pico-8 play session: hold ← + tap ❎

[t = 8 s] hold ← ~8s, tap ❎ ~14×
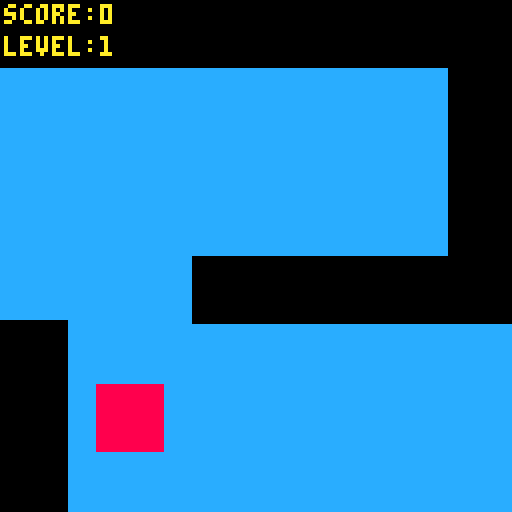

pico-8 cartridge
version 43
__lua__
-- initialize game state
function _init()
    score = 0
    level = 1
    state = "menu" -- menu, playing, jumpscare, congrats, gameover
    jumpscare_type = nil -- "wall" or "completion"
    player = {x=64, y=64, dx=0, dy=0, speed=1.5, size=4}
    walls = {}
    next_level_block = nil
    message_timer = 0
    -- colors
    wall_color = 0
    playable_color = 12
    special_block_color = 8
end

-- game loop
function _update()
    if state=="menu" then
        if btnp(4) or btnp(5) then
            state="playing"
            reset_level()
        end

    elseif state=="playing" then
        player.dx, player.dy = 0,0
        if btn(0) then player.dx=-1 end
        if btn(1) then player.dx=1 end
        if btn(2) then player.dy=-1 end
        if btn(3) then player.dy=1 end

        if player.dx~=0 and player.dy~=0 then
            player.x += player.dx*player.speed*0.707
            player.y += player.dy*player.speed*0.707
        else
            player.x += player.dx*player.speed
            player.y += player.dy*player.speed
        end

        -- wall collision
        for i,w in ipairs(walls) do
            if player.x-player.size < w.x+w.w and
               player.x+player.size > w.x and
               player.y-player.size < w.y+w.h and
               player.y+player.size > w.y then
                state="jumpscare"
                jumpscare_type="wall"
                message_timer=120
                sfx(1)
            end
        end

        -- next level block collision
        if next_level_block then
            local b = next_level_block
            if player.x-player.size < b.x+b.w and
               player.x+player.size > b.x and
               player.y-player.size < b.y+b.h and
               player.y+player.size > b.y then

               if level>=4 then
                    state="jumpscare"
                    jumpscare_type="completion"
                    message_timer=180
                    sfx(0)
               else
                    level += 1
                    score += 10
                    reset_level()
                    sfx(0)
               end
            end
        end

        if message_timer>0 then
            message_timer -=1
        end

    elseif state=="jumpscare" then
        message_timer -=1
        if message_timer <=0 then
            if jumpscare_type=="completion" then
                state="congrats"
            else
                state="playing"
                reset_level()
            end
        end

    elseif state=="congrats" then
        if btnp(4) or btnp(5) then
            _init()
        end

    elseif state=="gameover" then
        if btnp(4) or btnp(5) then
            _init()
        end
    end
end

-- draw function
function _draw()
    cls()
    if state=="menu" then
        print_centered("shrinking walls",50,7)
        print_centered("press z or x to start",60,1)
        print_centered("avoid the walls!",70,1)

    elseif state=="playing" then
        cls(playable_color)
        for i,w in ipairs(walls) do
            rectfill(w.x, w.y, w.x+w.w, w.y+w.h, w.color)
        end
        if next_level_block then
            local b = next_level_block
            rectfill(b.x, b.y, b.x+b.w, b.y+b.h, special_block_color)
        end
        circfill(player.x, player.y, player.size, 10)
        print("score:"..score,1,1,10)
        print("level:"..level,1,9,10)

    elseif state=="jumpscare" then
        if jumpscare_type=="wall" then
            -- full-screen flickering red x
            local flicker_color = (flr(message_timer/4)%2==0) and 8 or 7
            rectfill(0,0,127,127,flicker_color)
            -- draw clean thick x
            draw_fullscreen_x()
        else
            cls(0)
            print_centered("ユか🅾️웃 congrats! you finished!",50,11)
            draw_smiley(60,70,8)
        end

    elseif state=="congrats" then
        cls(7)
        print_centered("ユか🅾️웃 congratulations! ユか🅾️웃",50,11)
        print_centered("final score: "..score,60,10)
        print_centered("press z or x to restart",70,1)
        draw_smiley(64,80,10)

    elseif state=="gameover" then
        print_centered("game over!",50,7)
        print_centered("final score: "..score,60,7)
        print_centered("press z or x to restart",70,1)
    end
end

-- draw a clean full-screen x
function draw_fullscreen_x()
    local thickness = 6
    for i=0,thickness-1 do
        line(0+i,0,127-i,127,0)
        line(0+i,127,127-i,0,0)
    end
end

-- reset level
function reset_level()
    walls = {}
    local block_size = 16
    if level==1 then
        add(walls,{x=0,y=0,w=128,h=16,color=wall_color})
        add(walls,{x=112,y=16,w=16,h=64,color=wall_color})
        add(walls,{x=48,y=64,w=64,h=16,color=wall_color})
        add(walls,{x=0,y=80,w=16,h=64,color=wall_color})
        add(walls,{x=0,y=128,w=128,h=16,color=wall_color})
        next_level_block={x=24,y=96,w=block_size,h=block_size,color=special_block_color}
        player.x,player.y=96,32

    elseif level==2 then
        add(walls,{x=0,y=0,w=128,h=32,color=wall_color})
        add(walls,{x=48,y=32,w=80,h=32,color=wall_color})
        add(walls,{x=0,y=80,w=80,h=32,color=wall_color})
        add(walls,{x=0,y=112,w=128,h=16,color=wall_color})
        next_level_block={x=112,y=64,w=block_size,h=block_size,color=special_block_color}
        player.x,player.y=24,48

    elseif level==3 then
        local corridor_width=16
        local mid_y=64
        local right_v_x=112
        add(walls,{x=0,y=0,w=right_v_x,h=mid_y-corridor_width/2,color=wall_color})
        add(walls,{x=0,y=mid_y+corridor_width/2,w=right_v_x,h=128-(mid_y+corridor_width/2),color=wall_color})
        next_level_block={x=right_v_x,y=128-block_size-4,w=block_size,h=block_size,color=special_block_color}
        player.x,player.y=16,mid_y

    else
        local hole_size = 16 - (level-1)*2
        local side = flr(rnd(4))
        local offset = flr(rnd(128-hole_size))
        if side==0 or side==2 then
            add(walls,{x=0,y=0,w=offset,h=128,color=wall_color})
            add(walls,{x=offset+hole_size,y=0,w=128-(offset+hole_size),h=128,color=wall_color})
            next_level_block={x=offset,y=64,w=hole_size,h=hole_size,color=special_block_color}
            player.x,player.y=offset+hole_size/2,64
        else
            add(walls,{x=0,y=0,w=128,h=offset,color=wall_color})
            add(walls,{x=0,y=offset+hole_size,w=128,h=128-(offset+hole_size),color=wall_color})
            next_level_block={x=64,y=offset,w=hole_size,h=hole_size,color=special_block_color}
            player.x,player.y=64,offset+hole_size/2
        end
    end
    message_timer=5
end

-- draw smiley
function draw_smiley(cx,cy,c)
    circfill(cx,cy,6,c)
    pset(cx-2,cy-1,0)
    pset(cx+2,cy-1,0)
    line(cx-2,cy+2,cx+2,cy+2,0)
end

-- helper: centered text
function print_centered(txt,y,c)
    local w=#txt*4
    print(txt,64-w/2,y,c)
end
__gfx__
00000000000000000000000000000000000000000000000000000000000000000000000000000000000000000000000000000000000000000000000000000000
00000000000000000000000000000000000000000000000000000000000000000000000000000000000000000000000000000000000000000000000000000000
00700700000000000000000000000000000000000000000000000000000000000000000000000000000000000000000000000000000000000000000000000000
00077000000000000000000000000000000000000000000000000000000000000000000000000000000000000000000000000000000000000000000000000000
00077000000000000000000000000000000000000000000000000000000000000000000000000000000000000000000000000000000000000000000000000000
00700700000000000000000000000000000000000000000000000000000000000000000000000000000000000000000000000000000000000000000000000000
